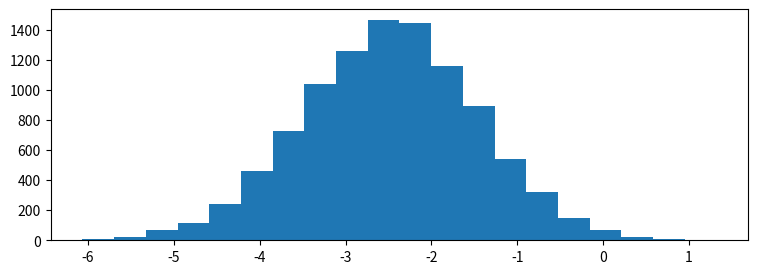

Source code (Python): (Note: this script raises an exception after producing the figure.)
"""Practice Assignment: Understanding Distributions Through Sampling
This assignment is optional, and I encourage you to share your solutions
with me and your peers in the discussion forums!

To complete this assignment, create a code cell that:
Creates a number of subplots using the pyplot subplots or matplotlib gridspec functionality.

Creates an animation, pulling between 100 and 1000 samples from each of
the random variables (x1, x2, x3, x4)
for each plot and plotting this as we did in the lecture on animation.

Bonus: Go above and beyond and "wow" your classmates
(and me!) by looking into matplotlib widgets and adding a widget
which allows for parameterization of the distributions behind the sampling animations.

Tips:
Before you start, think about the different ways you can create
this visualization to be as interesting and effective as possible.
Take a look at the histograms below to get an idea of what the random variables look like,
as well as their positioning with respect to one another.
This is just a guide, so be creative in how you lay things out!
Try to keep the length of your animation reasonable (roughly between 10 and 30 seconds)."""
import matplotlib.pyplot as plt
import matplotlib.animation as animation
import numpy as np
import pandas as pd

# generate 4 random variables from the random, gamma, exponential, and uniform distributions
x1 = np.random.normal(-2.5, 1, 10000)
x2 = np.random.gamma(2, 1.5, 10000)
x3 = np.random.exponential(2, 10000)+7
x4 = np.random.uniform(14,20, 10000)

# plot the histograms
plt.figure(figsize=(9,3))
plt.hist(x1, normed=True, bins=20, alpha=0.5)
plt.hist(x2, normed=True, bins=20, alpha=0.5)
plt.hist(x3, normed=True, bins=20, alpha=0.5)
plt.hist(x4, normed=True, bins=20, alpha=0.5)
plt.axis([-7,21,0,0.6])

plt.text(x1.mean()-1.5, 0.5, 'x1\nNormal')
plt.text(x2.mean()-1.5, 0.5, 'x2\nGamma')
plt.text(x3.mean()-1.5, 0.5, 'x3\nExponential')
plt.text(x4.mean()-1.5, 0.5, 'x4\nUniform')

# n = 100
# x = np.random.randn(n)


# def update(curr):
#     # check if animation is at the last frame, and if so, stop the animation a
#     if curr == n:
#         a.event_source.stop()
#     plt.cla()
#     bins = np.arange(-4, 4, 0.5)
#     plt.hist(x3[:curr], bins=bins)
#     plt.axis([-4,4,0,30])
#     plt.gca().set_title('Sampling the Normal Distribution')
#     plt.gca().set_ylabel('Frequency')
#     plt.gca().set_xlabel('Value')
#     plt.annotate('n = {}'.format(curr), [3,27])
#
#
# fig = plt.figure()
# a = animation.FuncAnimation(fig, update, interval=100)
# plt.show()

x = [x1, x2, x3, x4]

axis1 = [-7.5, 2.5, 0, 0.6]  # 差值都是10
axis2 = [0, 10, 0, 0.6]
axis3 = [7, 17, 0, 0.6]
axis4 = [12, 22, 0, 0.6]
axis = [axis1, axis2, axis3, axis4]

titles = ['x1 Normal', 'x2 Gamma', 'x3 Exponential', 'Normed Frequency']

bins1 = np.arange(-7.5, 2.5, 0.2)
bins2 = np.arange(0, 10, 0.2)
bins3 = np.arange(7, 17, 0.2)
bins4 = np.arange(12, 22, 0.2)
bins = [bins1, bins2, bins3, bins4]

anno_x = [-1, 6.5, 13.5, 18.5]

fig, ((ax1, ax2), (ax3, ax4)) = plt.subplots(2, 2)
ax = [ax1, ax2, ax3, ax4]


def update(curr):
    if curr == 100:
        a.event_source.stop()
    for i in range(len(ax)):
        ax[i].cla()
        ax[i].hist(x[i][:100*curr], normed = True, bins = bins[i])
        ax[i].axis(axis[i])
        ax[i].set_title(titles[i])
        ax[i].set_ylabel('Normed Frequency')
        ax[i].set_xlabel('Value')
        ax[i].annotate('n = {}'.format(100*curr), [anno_x[i], 0.5])
    plt.tight_layout()
a = animation.FuncAnimation(fig, update, interval = 100)

plt.show()





